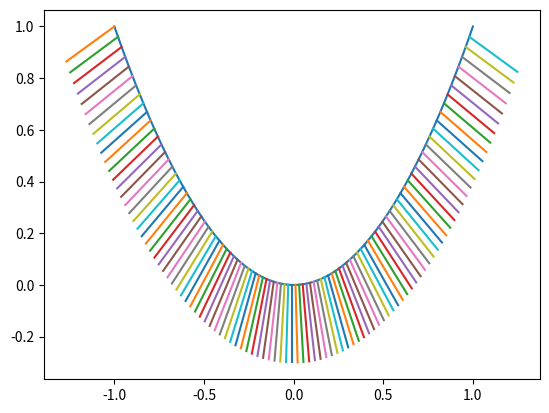

The matplotlib source for this figure:
import numpy as np
import matplotlib.pyplot as plt
import math

## This code is for legacy. When printing the normal to a curve, it may not
## appear normal to thesaid curve. That might be due to the plot window
## dimensions that don't show it clearly
## Try playing with the following plot's dimensions to see the issue
## And also check your maths first

def get_normals(length=10, indexing = True):
    
    for idx in range(len(x)-1):
        x0, y0, xa, ya = x[idx], y[idx], x[idx+1], y[idx+1]
        dx, dy = xa-x0, ya-y0
        norm = math.hypot(dx, dy) * 1/length
        dx /= norm
        dy /= norm
        
        ax.plot((x0, x0-dy), (y0, y0+dx))    # plot the normals

fig, ax = plt.subplots()
plt.rcParams["figure.figsize"] = [8, 8]
x=np.linspace(-1,1,100)
y=x**2
plt.plot(x,y)
get_normals(length=-.3)
plt.show()